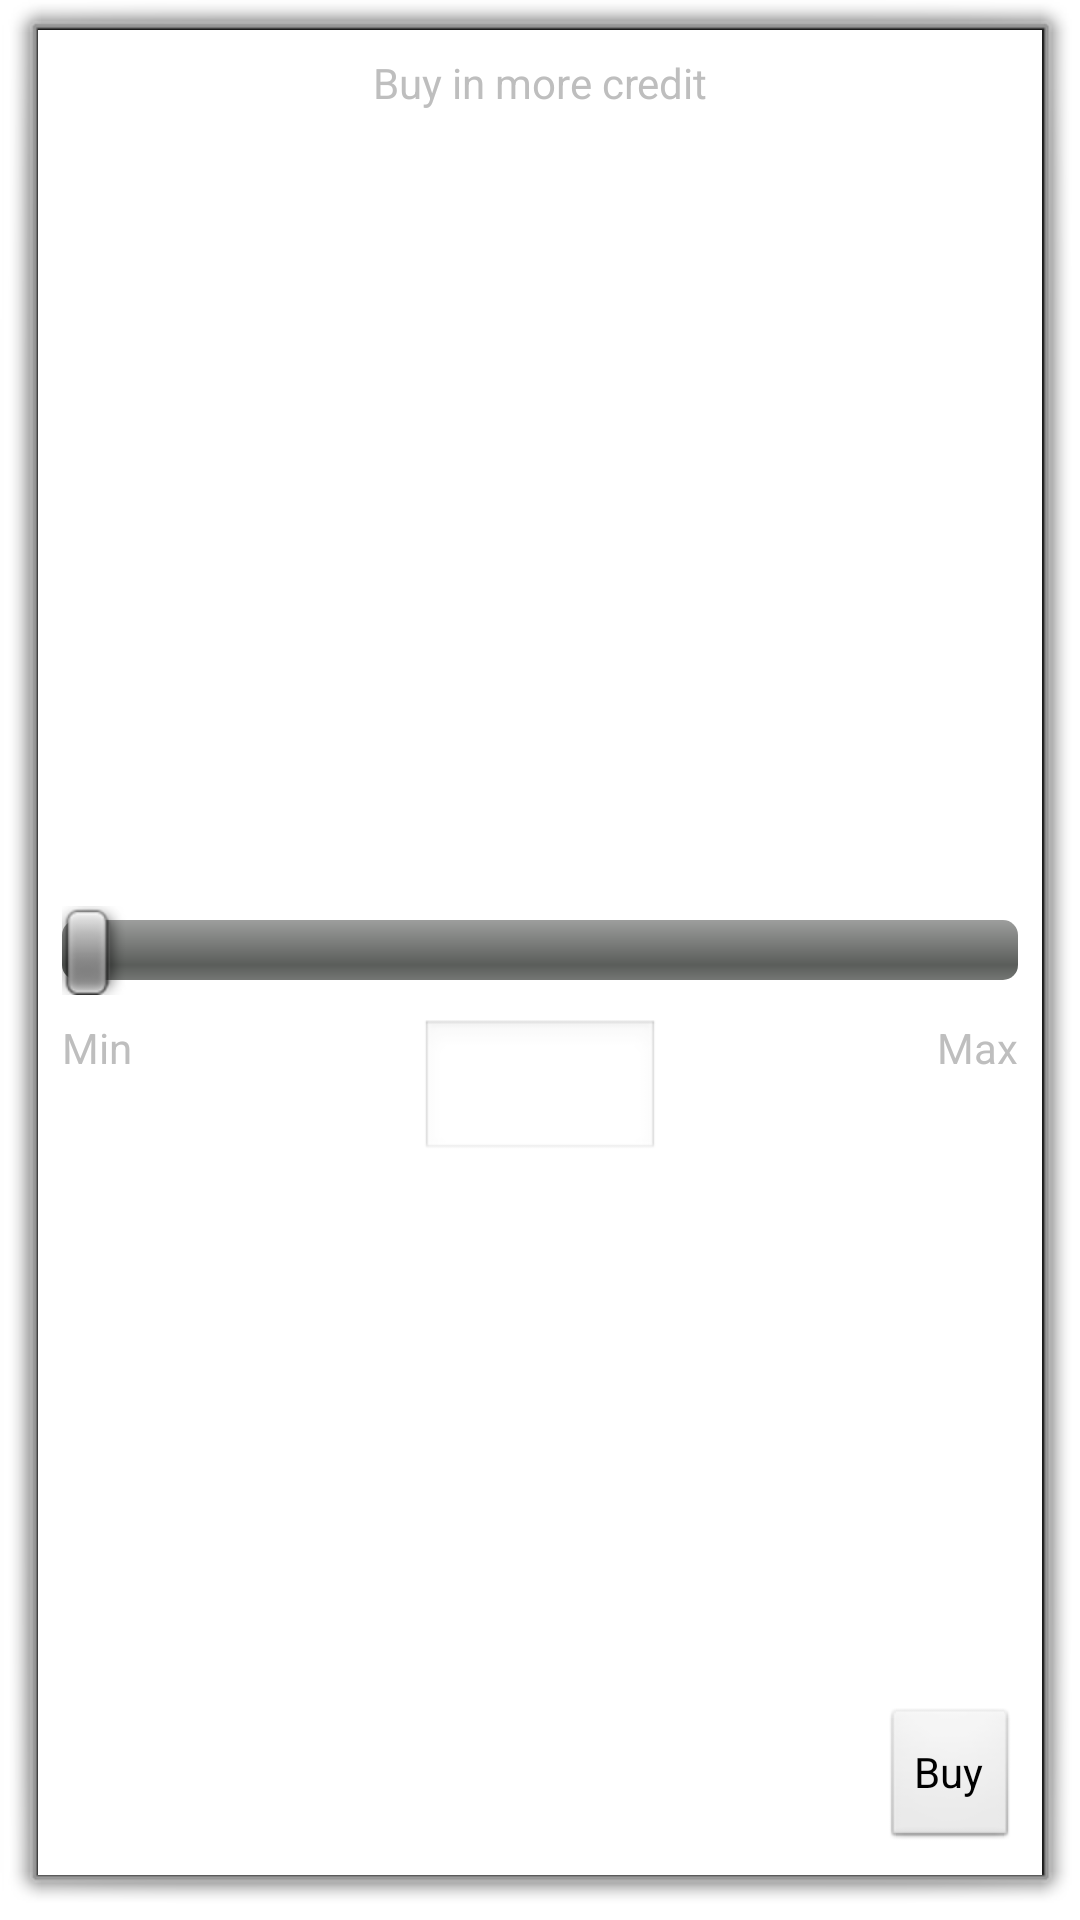

Reconstruct the res/layout file that produces this screen, plus the resources it refers to.
<!-- AndroidManifest.xml: activity theme android:Theme.Dialog -->
<!-- res/layout/activity_buy.xml -->
<?xml version="1.0" encoding="utf-8"?>
<android.support.constraint.ConstraintLayout xmlns:android="http://schemas.android.com/apk/res/android"
    xmlns:app="http://schemas.android.com/apk/res-auto"
    android:layout_width="match_parent"
    android:layout_height="match_parent"
    tools:context=".BuyActivity"
    xmlns:tools="http://schemas.android.com/tools"
    android:background="#fff">

    <TextView
        android:layout_width="wrap_content"
        android:layout_height="wrap_content"
        android:layout_marginStart="8dp"
        android:layout_marginLeft="8dp"
        android:layout_marginTop="8dp"
        android:layout_marginEnd="8dp"
        android:layout_marginRight="8dp"
        android:text="@string/buy_more"
        app:layout_constraintEnd_toEndOf="parent"
        app:layout_constraintStart_toStartOf="parent"
        app:layout_constraintTop_toTopOf="parent" />

    <TextView
        android:id="@+id/sliderMinLabel"
        android:layout_width="wrap_content"
        android:layout_height="wrap_content"
        android:layout_marginStart="8dp"
        android:layout_marginLeft="8dp"
        android:layout_marginTop="8dp"
        android:text="Min"
        app:layout_constraintStart_toStartOf="parent"
        app:layout_constraintTop_toBottomOf="@+id/seekbar" />

    <EditText
        android:id="@+id/etBuyInValue"
        android:inputType="number"
        android:layout_width="80dp"
        android:layout_height="wrap_content"
        android:layout_marginStart="8dp"
        android:layout_marginLeft="8dp"
        android:layout_marginTop="8dp"
        android:layout_marginEnd="8dp"
        android:layout_marginRight="8dp"
        app:layout_constraintEnd_toEndOf="parent"
        app:layout_constraintStart_toStartOf="parent"
        app:layout_constraintTop_toBottomOf="@+id/seekbar" />

    <TextView
        android:id="@+id/sliderMaxLabel"
        android:layout_width="wrap_content"
        android:layout_height="wrap_content"
        android:layout_marginTop="8dp"
        android:layout_marginEnd="8dp"
        android:layout_marginRight="8dp"
        android:text="Max"
        app:layout_constraintEnd_toEndOf="parent"
        app:layout_constraintTop_toBottomOf="@+id/seekbar" />

    <SeekBar
        android:id="@+id/seekbar"
        android:layout_width="fill_parent"
        android:layout_height="wrap_content"
        android:layout_marginStart="8dp"
        android:layout_marginLeft="8dp"
        android:layout_marginTop="8dp"
        android:layout_marginEnd="8dp"
        android:layout_marginRight="8dp"
        android:layout_marginBottom="8dp"
        android:max="250"
        android:min="20"
        app:layout_constraintBottom_toBottomOf="parent"
        app:layout_constraintEnd_toEndOf="parent"
        app:layout_constraintHorizontal_bias="1.0"
        app:layout_constraintStart_toStartOf="parent"
        app:layout_constraintTop_toTopOf="parent"
        app:layout_constraintVertical_bias="0.499" />

    <Button
        android:id="@+id/btnAcceptBuy"
        android:layout_width="wrap_content"
        android:layout_height="wrap_content"
        android:layout_marginEnd="8dp"
        android:layout_marginRight="8dp"
        android:layout_marginBottom="8dp"
        android:text="@string/buy"
        app:layout_constraintBottom_toBottomOf="parent"
        app:layout_constraintEnd_toEndOf="parent" />

</android.support.constraint.ConstraintLayout>
<!-- resources referenced by this layout -->
<resources>
  <string name="buy">Buy</string>
  <string name="buy_more">Buy in more credit</string>
</resources>
